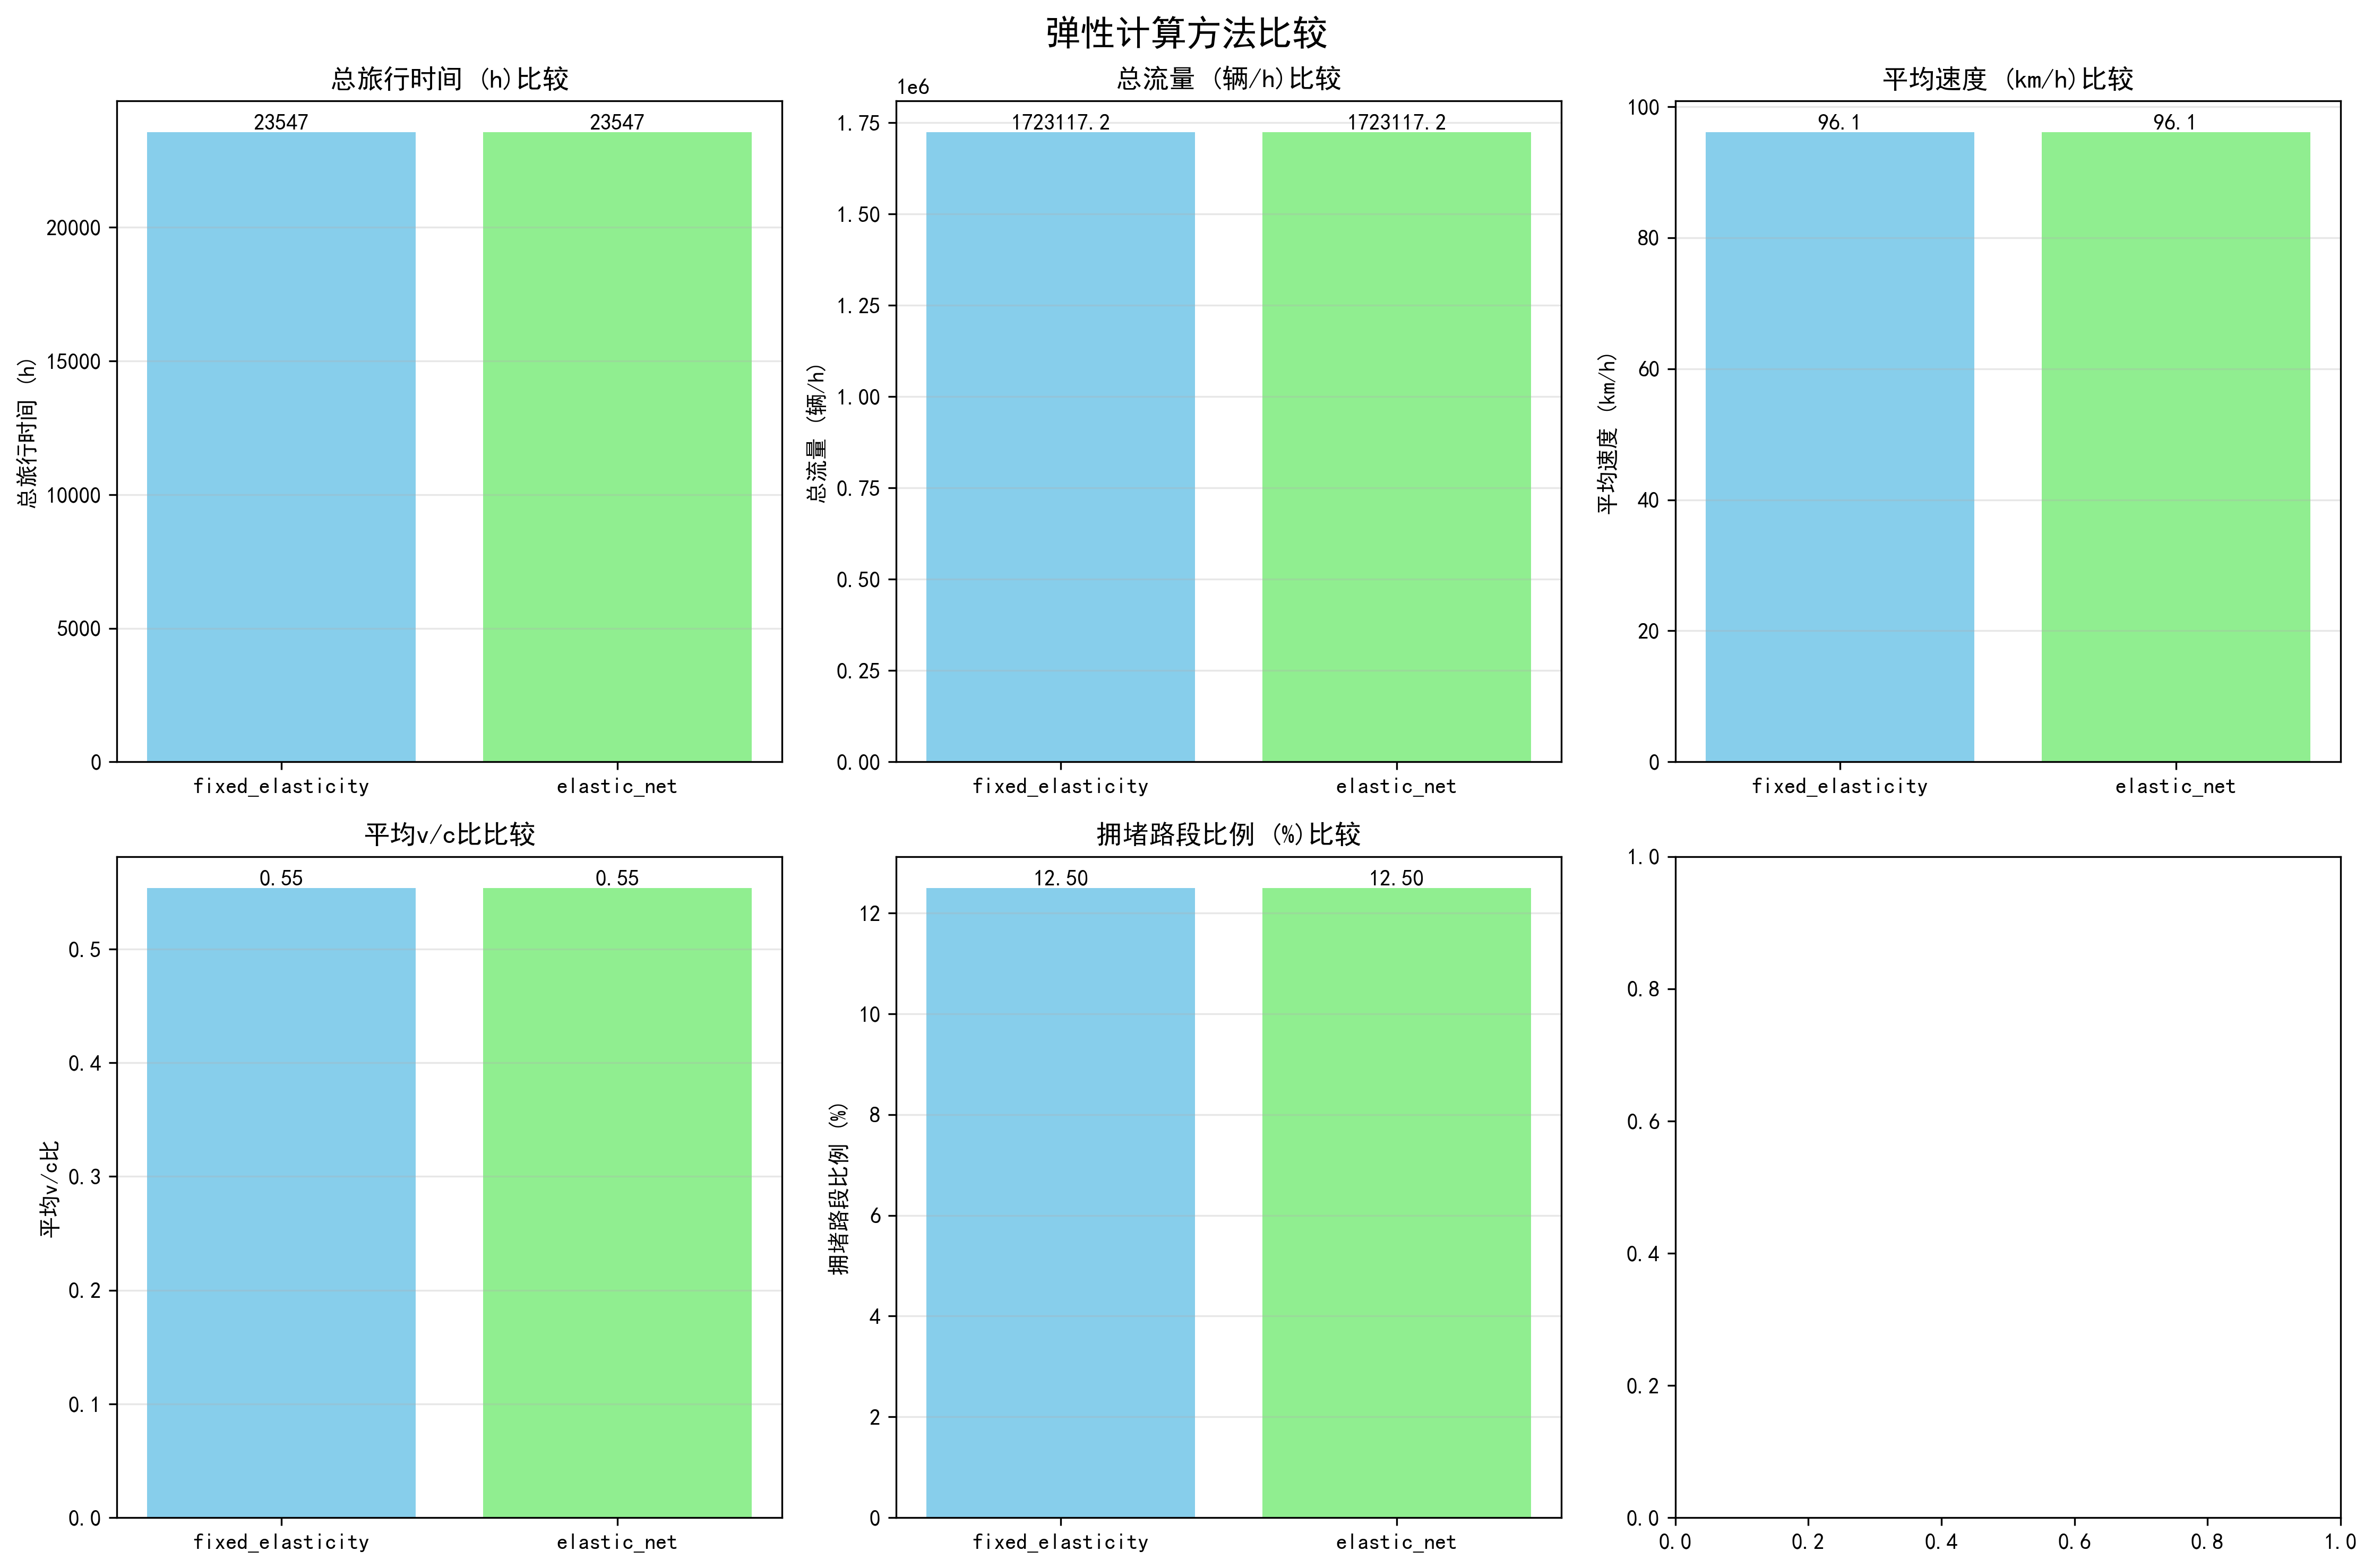

The data file committed next to this chart (first rows):
method, total_time, total_flow, avg_speed, avg_vc_ratio, congestion_percent
fixed_elasticity, 23547, 1723117, 96.05, 0.5539, 12.5
elastic_net, 23547, 1723117, 96.05, 0.5539, 12.5
